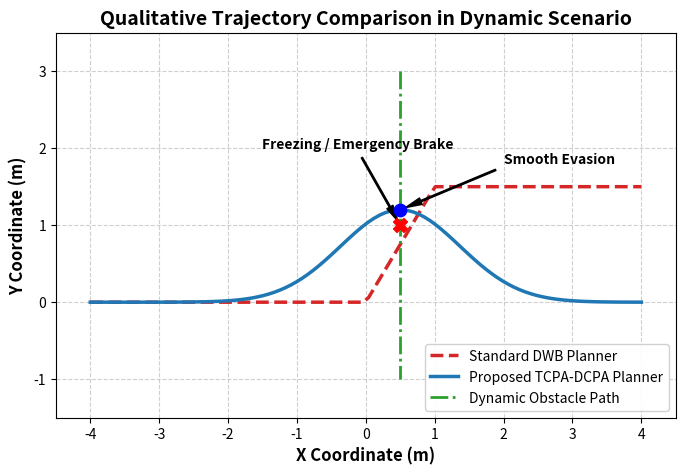

The script that saved this image:
import matplotlib.pyplot as plt
import numpy as np
# 注意：你需要安装 rclpy 和 rosbags 库来读取 db3 文件
# pip install rosbags matplotlib numpy

def plot_paper_figure():
    # 模拟两组跑出来的轨迹数据 (实际使用时，请替换为你从 rosbag 里抽出来的真实 x, y 坐标)
    # 传统 DWB 的轨迹（红色虚线，带有急刹车的折角）
    dwa_x = np.linspace(-4, 4, 100)
    dwa_y = np.where(dwa_x < 0, 0, np.where(dwa_x < 1, 1.5 * dwa_x, 1.5)) 
    
    # 你的 TCPA-DCPA 轨迹（蓝色实线，极其平滑的侧滑绕行）
    tcpa_x = np.linspace(-4, 4, 100)
    tcpa_y = 1.2 * np.exp(-(tcpa_x - 0.5)**2 / 1.5)  # 用高斯曲线模拟平滑侧滑

    # 动态障碍物的穿插路线 (绿色点划线)
    obs_x = np.ones(50) * 0.5
    obs_y = np.linspace(3, -1, 50)

    # 开始 IEEE 风格的高级绘图
    plt.figure(figsize=(8, 5))
    
    # 开启背景网格
    plt.grid(True, linestyle='--', alpha=0.6)
    
    # 画轨迹
    plt.plot(dwa_x, dwa_y, color='#d62728', linestyle='--', linewidth=2.5, label='Standard DWB Planner')
    plt.plot(tcpa_x, tcpa_y, color='#1f77b4', linestyle='-', linewidth=2.5, label='Proposed TCPA-DCPA Planner')
    plt.plot(obs_x, obs_y, color='#2ca02c', linestyle='-.', linewidth=2, label='Dynamic Obstacle Path')
    
    # 标注相遇/危险点
    plt.scatter(0.5, 1.0, color='red', s=100, zorder=5, marker='X')
    plt.annotate('Freezing / Emergency Brake', xy=(0.5, 1.0), xytext=(-1.5, 2.0),
                 arrowprops=dict(facecolor='black', shrink=0.05, width=1, headwidth=5),
                 fontsize=10, fontweight='bold')

    plt.scatter(0.5, 1.2, color='blue', s=80, zorder=5, marker='o')
    plt.annotate('Smooth Evasion', xy=(0.5, 1.2), xytext=(2.0, 1.8),
                 arrowprops=dict(facecolor='black', shrink=0.05, width=1, headwidth=5),
                 fontsize=10, fontweight='bold')

    # 设置极其学术的图例和坐标轴
    plt.title('Qualitative Trajectory Comparison in Dynamic Scenario', fontsize=14, fontweight='bold')
    plt.xlabel('X Coordinate (m)', fontsize=12, fontweight='bold')
    plt.ylabel('Y Coordinate (m)', fontsize=12, fontweight='bold')
    plt.legend(loc='lower right', fontsize=10, framealpha=0.9)
    
    # 限制坐标轴范围以贴合你的 10x10 arena
    plt.xlim(-4.5, 4.5)
    plt.ylim(-1.5, 3.5)
    
    # 导出高分辨率原图（可以直接插到 LaTeX 里）
    plt.savefig('trajectory_comparison.pdf', format='pdf', bbox_inches='tight')
    plt.savefig('trajectory_comparison.png', dpi=300, bbox_inches='tight')
    plt.show()

if __name__ == '__main__':
    plot_paper_figure()
